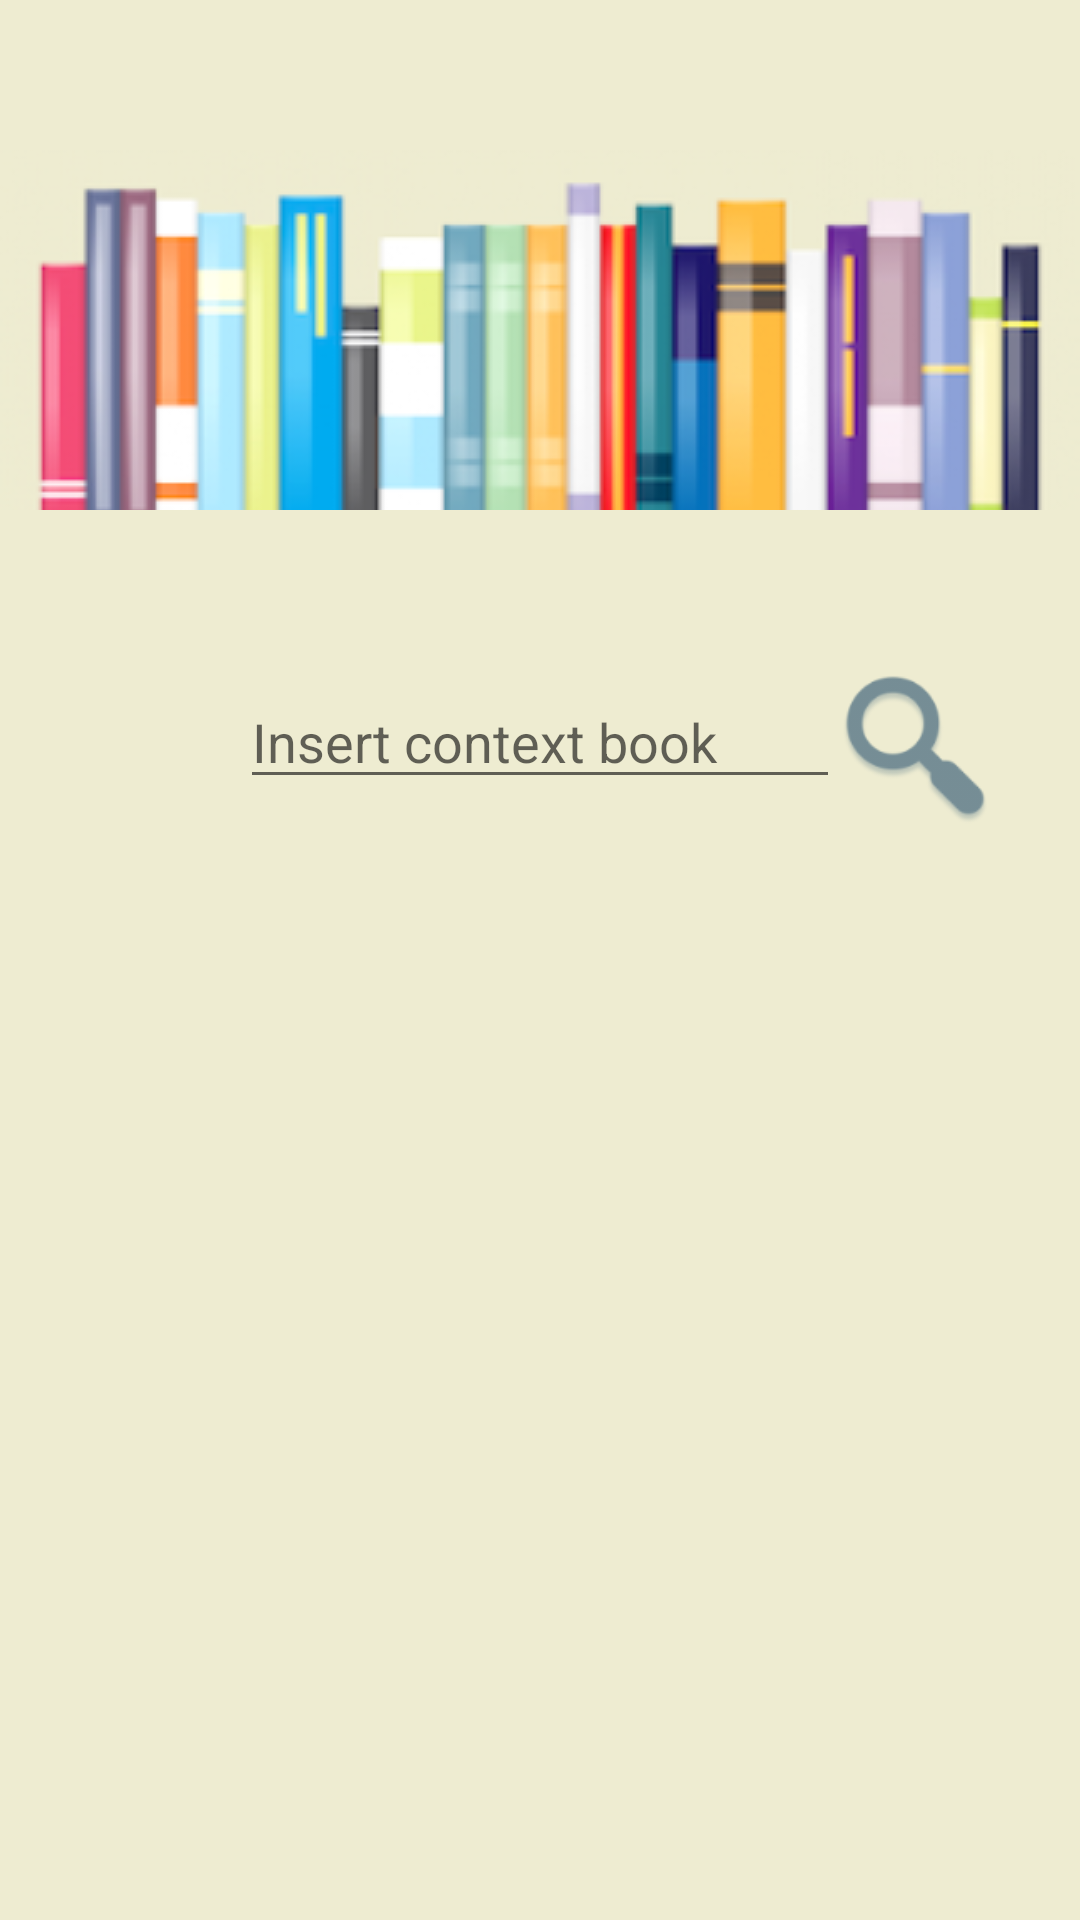

Produce the Android XML layout that renders to this screen, including the resource entries it uses.
<!-- AndroidManifest.xml: application theme AppTheme -->
<!-- res/layout/activity_main.xml -->
<?xml version="1.0" encoding="utf-8"?>
<ScrollView
    xmlns:android="http://schemas.android.com/apk/res/android"
    xmlns:tools="http://schemas.android.com/tools"
    android:layout_width="match_parent"
    android:layout_height="match_parent"
    android:background="@color/colorMainActivity"
    tools:context="it.flaviodepedis.mybooklistapp.MainActivity">

    <LinearLayout
        android:layout_width="match_parent"
        android:layout_height="wrap_content"
        android:background="@color/colorMainActivity"
        android:orientation="vertical">

        <ImageView
            android:id="@+id/splash_image_view"
            android:layout_width="match_parent"
            android:layout_height="wrap_content"
            android:layout_gravity="center_horizontal"
            android:layout_marginTop="50dp"
            android:scaleType="centerCrop"
            android:src="@drawable/ic_book_pro_new" />

        <RelativeLayout
            android:layout_width="match_parent"
            android:layout_height="match_parent"
            android:background="@color/colorMainActivity"
            android:orientation="horizontal">

            <EditText
                android:id="@+id/etSearchBook"
                android:layout_width="200dp"
                android:layout_height="wrap_content"
                android:layout_centerHorizontal="true"
                android:layout_marginTop="55dp"
                android:hint="@string/hint_context_book"
                android:inputType="textCapWords" />

            <Button
                android:id="@+id/search"
                android:layout_width="50dp"
                android:layout_height="50dp"
                android:layout_marginEnd="10dp"
                android:layout_marginTop="55dp"
                android:layout_toEndOf="@id/etSearchBook"
                android:background="@drawable/ic_shortcut_search" />

        </RelativeLayout>

    </LinearLayout>

</ScrollView>
<!-- resources referenced by this layout -->
<resources>
  <color name="colorMainActivity">#FFEEECD1</color>
  <!-- drawable ic_book_pro_new: png bitmap (drawable-hdpi, 20142 bytes) -->
  <!-- drawable ic_shortcut_search: png bitmap (drawable-hdpi, 2243 bytes) -->
  <string name="hint_context_book">Insert context book</string>
  <style name="AppTheme" parent="Theme.AppCompat.Light.DarkActionBar">
          
          <item name="colorPrimary">@color/colorPrimary</item>
          <item name="colorPrimaryDark">@color/colorPrimaryDark</item>
          <item name="colorAccent">@color/colorAccent</item>
      </style>
  <color name="colorPrimary">#2B3D4D</color>
  <color name="colorPrimaryDark">#23303D</color>
  <color name="colorAccent">#10CAC9</color>
</resources>
